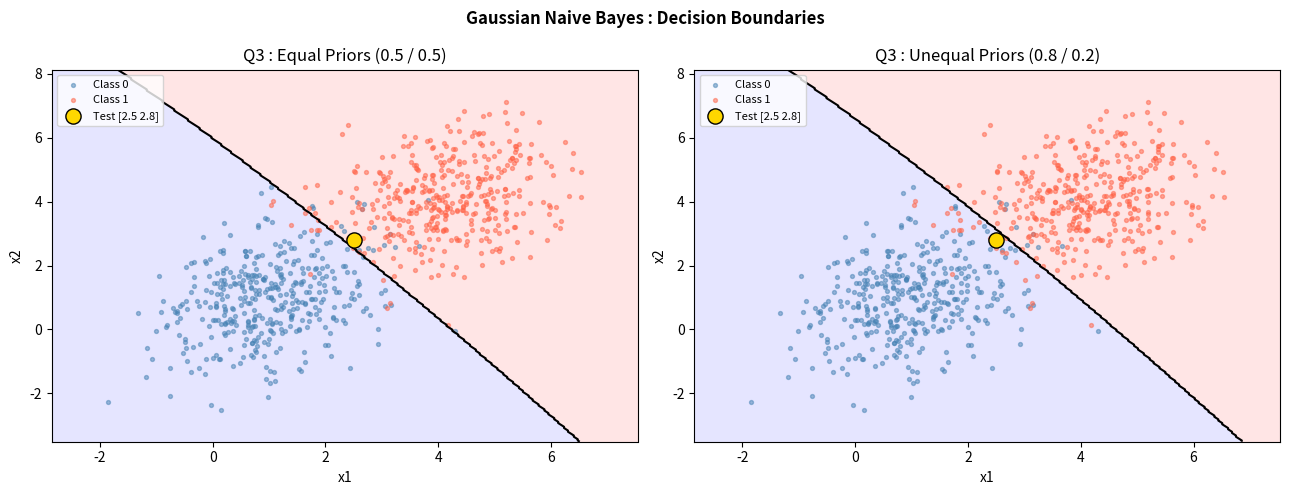
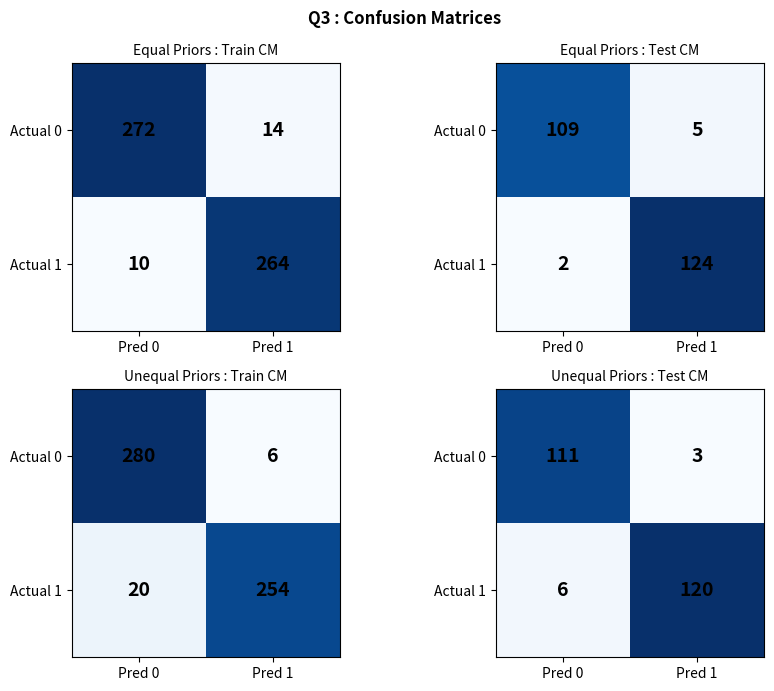

Recreate these plots in Python, in order.
# ==============================================================================
# Effect of Class Priors in Gaussian Classification
# ==============================================================================

import numpy as np
import pandas as pd
import matplotlib
matplotlib.use('Agg')
import matplotlib.pyplot as plt
import os

# Create output directory for plots
os.makedirs("plots", exist_ok=True)

np.random.seed(42)

# ── Dataset Generation ──────────────────────────────────────────────────────
cov = np.array([[1.0, 0.4], [0.4, 1.5]])
mean1 = np.array([1.0, 1.0])
mean2 = np.array([4.0, 4.0])

X_c1 = np.random.multivariate_normal(mean1, cov, 400)
X_c2 = np.random.multivariate_normal(mean2, cov, 400)
X3   = np.vstack([X_c1, X_c2])
y3   = np.array([0]*400 + [1]*400)

idx3   = np.random.permutation(800)
split3 = int(0.7 * 800)
X3_tr, X3_te = X3[idx3[:split3]], X3[idx3[split3:]]
y3_tr, y3_te = y3[idx3[:split3]], y3[idx3[split3:]]

test_point = np.array([2.5, 2.8])

class GaussianNB:
    def __init__(self, priors=None):
        self.priors = priors  # dict {0: p0, 1: p1}

    def fit(self, X, y):
        self.classes_ = np.unique(y)
        self.means_   = {}
        self.vars_    = {}
        self.priors_  = {}
        for c in self.classes_:
            Xc = X[y == c]
            self.means_[c] = Xc.mean(axis=0)
            self.vars_[c]  = Xc.var(axis=0) + 1e-9
            if self.priors and c in self.priors:
                self.priors_[c] = self.priors[c]
            else:
                self.priors_[c] = len(Xc) / len(X)
        return self

    def _log_likelihood(self, X, c):
        mu  = self.means_[c]
        var = self.vars_[c]
        return -0.5 * np.sum(np.log(2 * np.pi * var) + (X - mu)**2 / var, axis=1)

    def predict(self, X):
        log_posts = np.column_stack([
            self._log_likelihood(X, c) + np.log(self.priors_[c])
            for c in self.classes_
        ])
        return self.classes_[np.argmax(log_posts, axis=1)]

def confusion_matrix_2(y_true, y_pred):
    tp = np.sum((y_true == 1) & (y_pred == 1))
    tn = np.sum((y_true == 0) & (y_pred == 0))
    fp = np.sum((y_true == 0) & (y_pred == 1))
    fn = np.sum((y_true == 1) & (y_pred == 0))
    return np.array([[tn, fp], [fn, tp]])

def plot_boundary(ax, clf, X, y, title, test_pt):
    x_min, x_max = X[:,0].min()-1, X[:,0].max()+1
    y_min, y_max = X[:,1].min()-1, X[:,1].max()+1
    xx, yy = np.meshgrid(np.linspace(x_min, x_max, 300),
                         np.linspace(y_min, y_max, 300))
    grid = np.c_[xx.ravel(), yy.ravel()]
    Z = clf.predict(grid).reshape(xx.shape)

    ax.contourf(xx, yy, Z, alpha=0.2, cmap="bwr", levels=[-0.5, 0.5, 1.5])
    ax.contour(xx, yy, Z, levels=[0.5], colors="black", linewidths=1.5)
    ax.scatter(X[y==0,0], X[y==0,1], s=8, label="Class 0", color="steelblue", alpha=0.5)
    ax.scatter(X[y==1,0], X[y==1,1], s=8, label="Class 1", color="tomato",    alpha=0.5)
    ax.scatter(*test_pt, s=120, color="gold", edgecolors="black", zorder=5,
               label=f"Test {test_pt}")
    ax.set_title(title)
    ax.legend(fontsize=8)
    ax.set_xlabel("x1");  ax.set_ylabel("x2")

def print_cm(cm, label):
    print(f"\n  {label}")
    print(f"  Confusion Matrix:")
    print(f"    TN={cm[0,0]}  FP={cm[0,1]}")
    print(f"    FN={cm[1,0]}  TP={cm[1,1]}")

# Equal Priors
gnb_eq = GaussianNB()
gnb_eq.fit(X3_tr, y3_tr)

pred_tr_eq = gnb_eq.predict(X3_tr)
pred_te_eq = gnb_eq.predict(X3_te)
pred_tp_eq = gnb_eq.predict(test_point.reshape(1, -1))[0]

cm_tr_eq = confusion_matrix_2(y3_tr, pred_tr_eq)
cm_te_eq = confusion_matrix_2(y3_te, pred_te_eq)
acc_tr_eq = np.mean(pred_tr_eq == y3_tr)
acc_te_eq = np.mean(pred_te_eq == y3_te)

print(f"\n  [Equal Priors] Train Acc: {acc_tr_eq:.4f} | Test Acc: {acc_te_eq:.4f}")
print(f"  Test point [2.5, 2.8] → Predicted Class: {pred_tp_eq}")
print_cm(cm_tr_eq, "Equal Priors : Train")
print_cm(cm_te_eq, "Equal Priors : Test")

# Unequal Priors
gnb_uneq = GaussianNB(priors={0: 0.8, 1: 0.2})
gnb_uneq.fit(X3_tr, y3_tr)

pred_tr_uneq = gnb_uneq.predict(X3_tr)
pred_te_uneq = gnb_uneq.predict(X3_te)
pred_tp_uneq = gnb_uneq.predict(test_point.reshape(1, -1))[0]

cm_tr_uneq = confusion_matrix_2(y3_tr, pred_tr_uneq)
cm_te_uneq = confusion_matrix_2(y3_te, pred_te_uneq)
acc_tr_uneq = np.mean(pred_tr_uneq == y3_tr)
acc_te_uneq = np.mean(pred_te_uneq == y3_te)

print(f"\n  [Unequal Priors P(C1)=0.8, P(C2)=0.2] Train Acc: {acc_tr_uneq:.4f} | Test Acc: {acc_te_uneq:.4f}")
print(f"  Test point [2.5, 2.8] → Predicted Class: {pred_tp_uneq}")
print_cm(cm_tr_uneq, "Unequal Priors : Train")
print_cm(cm_te_uneq, "Unequal Priors : Test")

# Combined Decision Boundary Plot
fig, axes = plt.subplots(1, 2, figsize=(13, 5))
plot_boundary(axes[0], gnb_eq,   X3, y3, "Q3 : Equal Priors (0.5 / 0.5)",         test_point)
plot_boundary(axes[1], gnb_uneq, X3, y3, "Q3 : Unequal Priors (0.8 / 0.2)",       test_point)
plt.suptitle("Gaussian Naive Bayes : Decision Boundaries", fontsize=12, fontweight="bold")
plt.tight_layout()
plt.savefig("plots/q3_decision_boundaries.png", dpi=150)
plt.close()

# Confusion-matrix heatmaps
def plot_cm(ax, cm, title):
    im = ax.imshow(cm, cmap="Blues")
    ax.set_xticks([0,1]);  ax.set_yticks([0,1])
    ax.set_xticklabels(["Pred 0","Pred 1"])
    ax.set_yticklabels(["Actual 0","Actual 1"])
    for i in range(2):
        for j in range(2):
            ax.text(j, i, str(cm[i,j]), ha="center", va="center",
                    color="black", fontsize=14, fontweight="bold")
    ax.set_title(title, fontsize=10)

fig, axes = plt.subplots(2, 2, figsize=(9, 7))
plot_cm(axes[0,0], cm_tr_eq,   "Equal Priors : Train CM")
plot_cm(axes[0,1], cm_te_eq,   "Equal Priors : Test CM")
plot_cm(axes[1,0], cm_tr_uneq, "Unequal Priors : Train CM")
plot_cm(axes[1,1], cm_te_uneq, "Unequal Priors : Test CM")
plt.suptitle("Q3 : Confusion Matrices", fontsize=12, fontweight="bold")
plt.tight_layout()
plt.savefig("plots/q3_confusion_matrices.png", dpi=150)
plt.close()

print("\n  Saved all plots in 'plots/' directory.")
